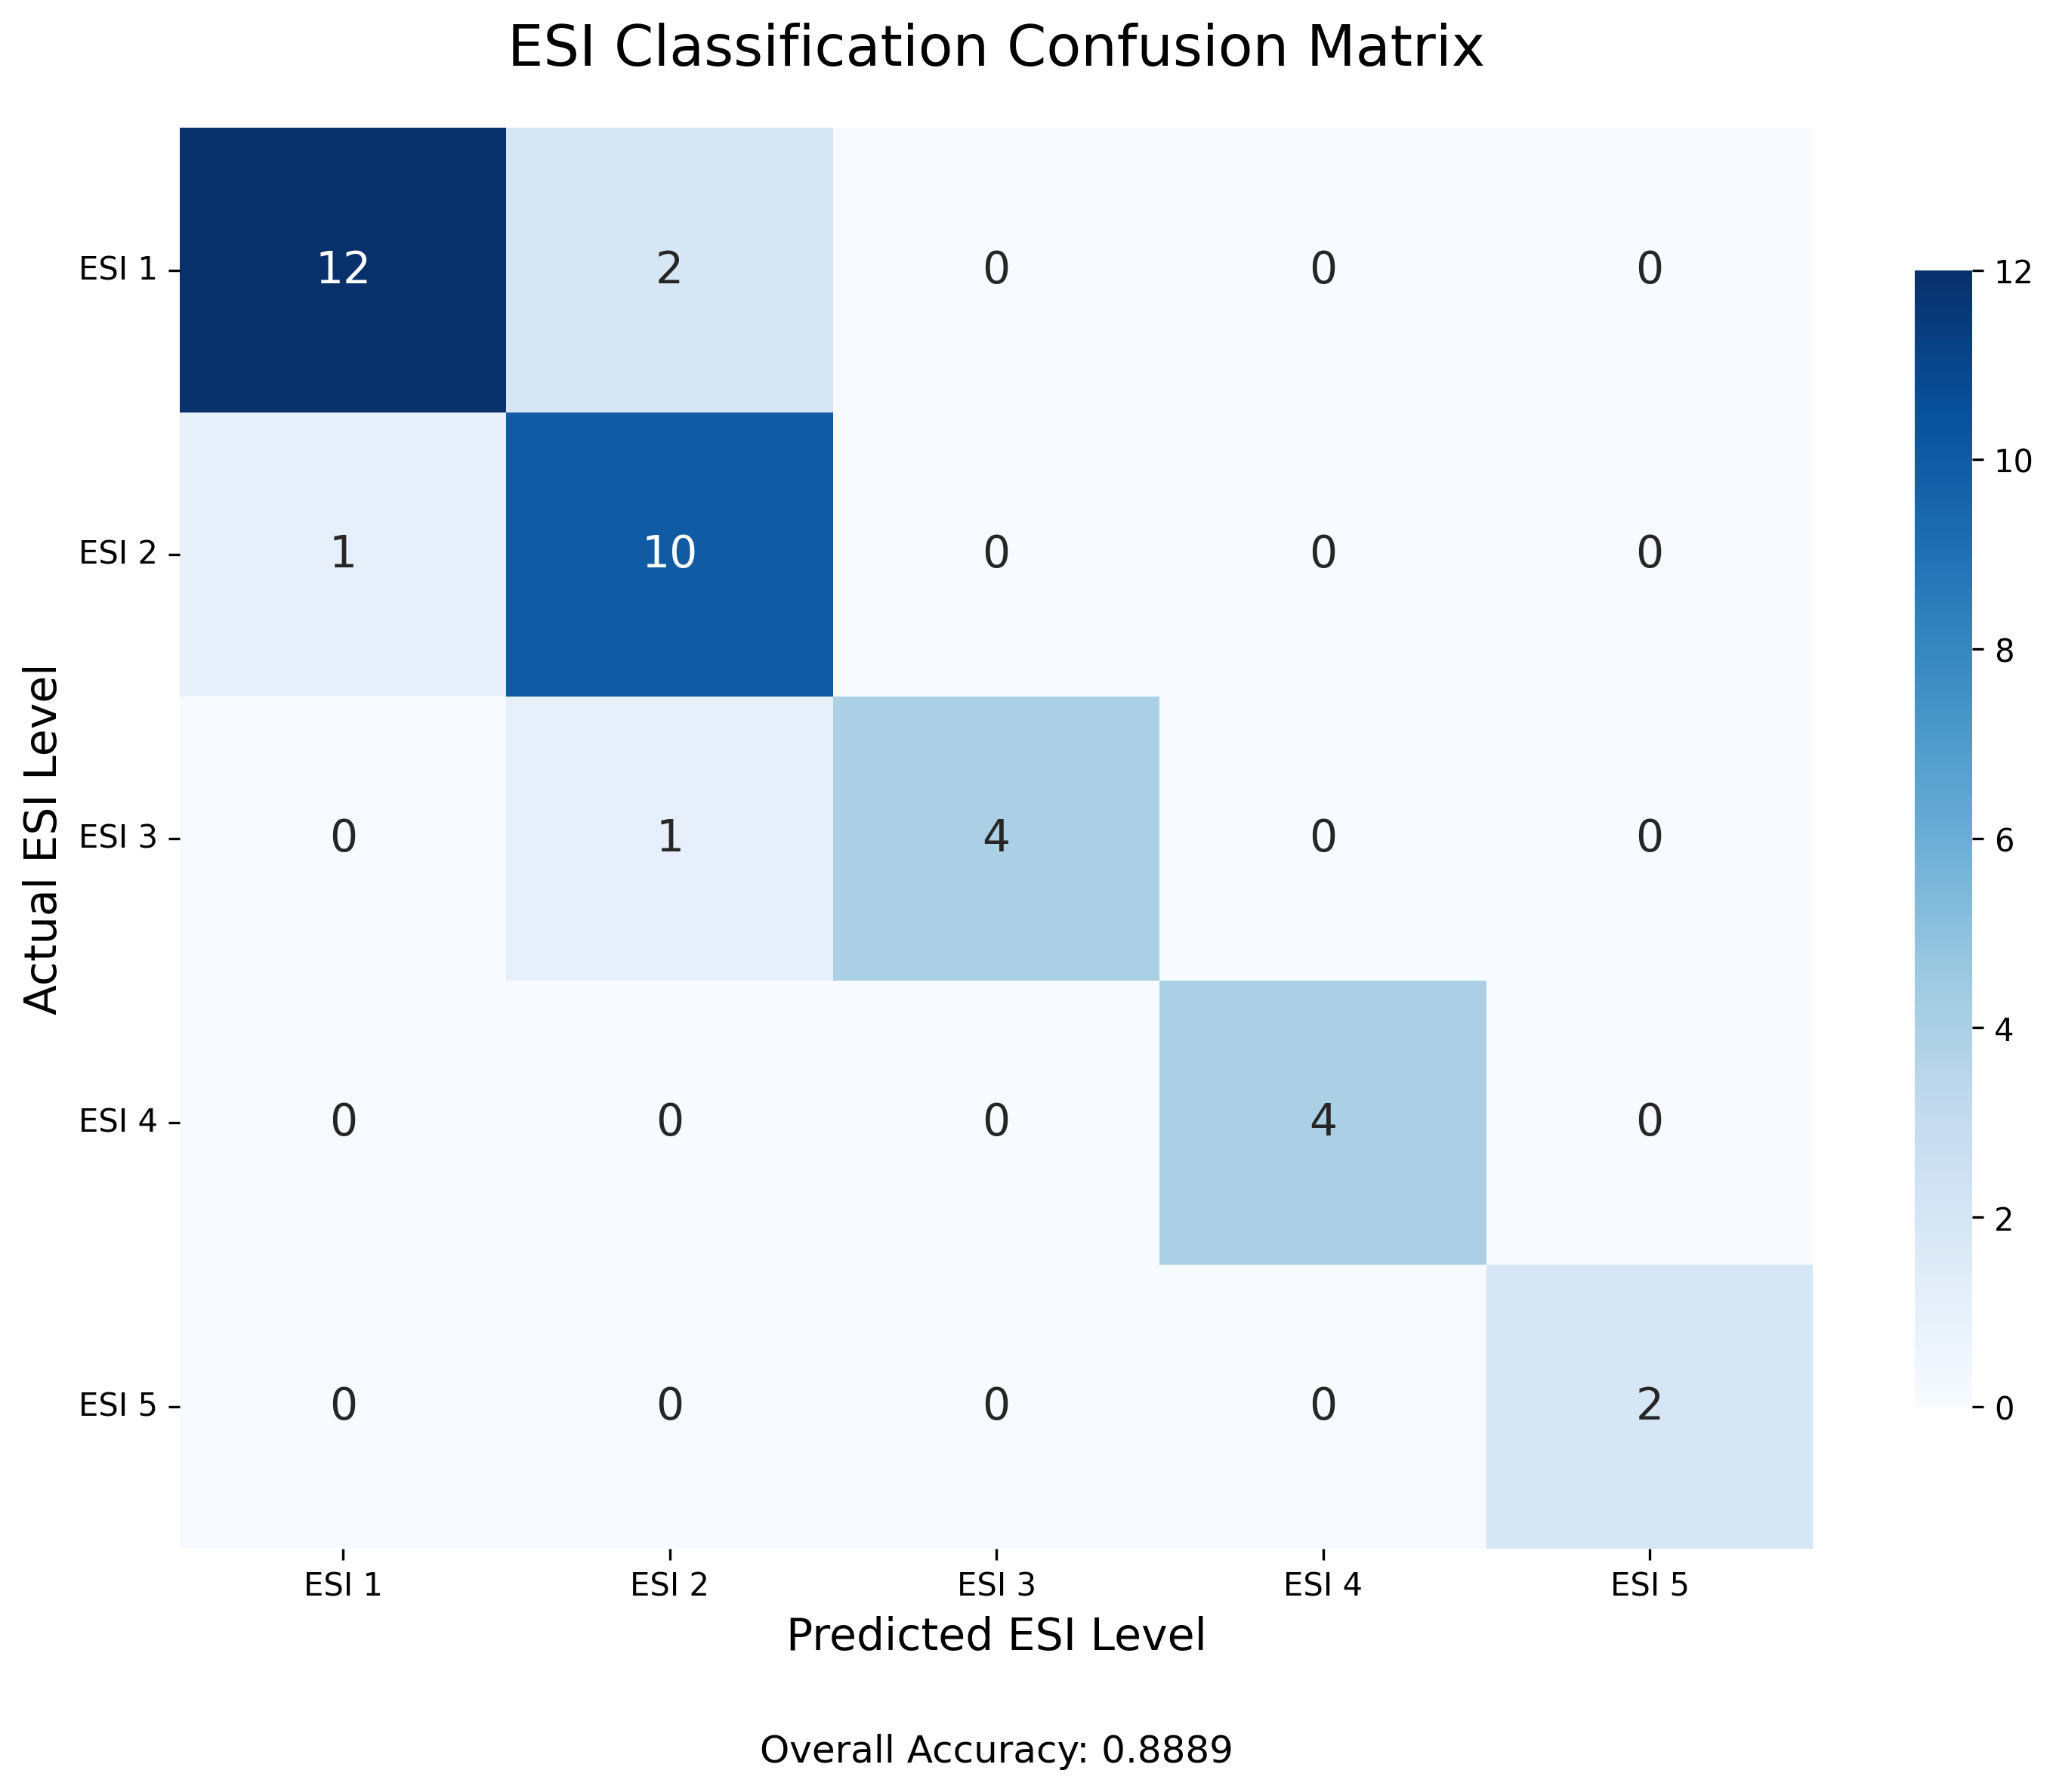

Values plotted in this chart, from the file beside it:
, Pred_ESI_1, Pred_ESI_2, Pred_ESI_3, Pred_ESI_4, Pred_ESI_5
True_ESI_1, 12, 2, 0, 0, 0
True_ESI_2, 1, 10, 0, 0, 0
True_ESI_3, 0, 1, 4, 0, 0
True_ESI_4, 0, 0, 0, 4, 0
True_ESI_5, 0, 0, 0, 0, 2
